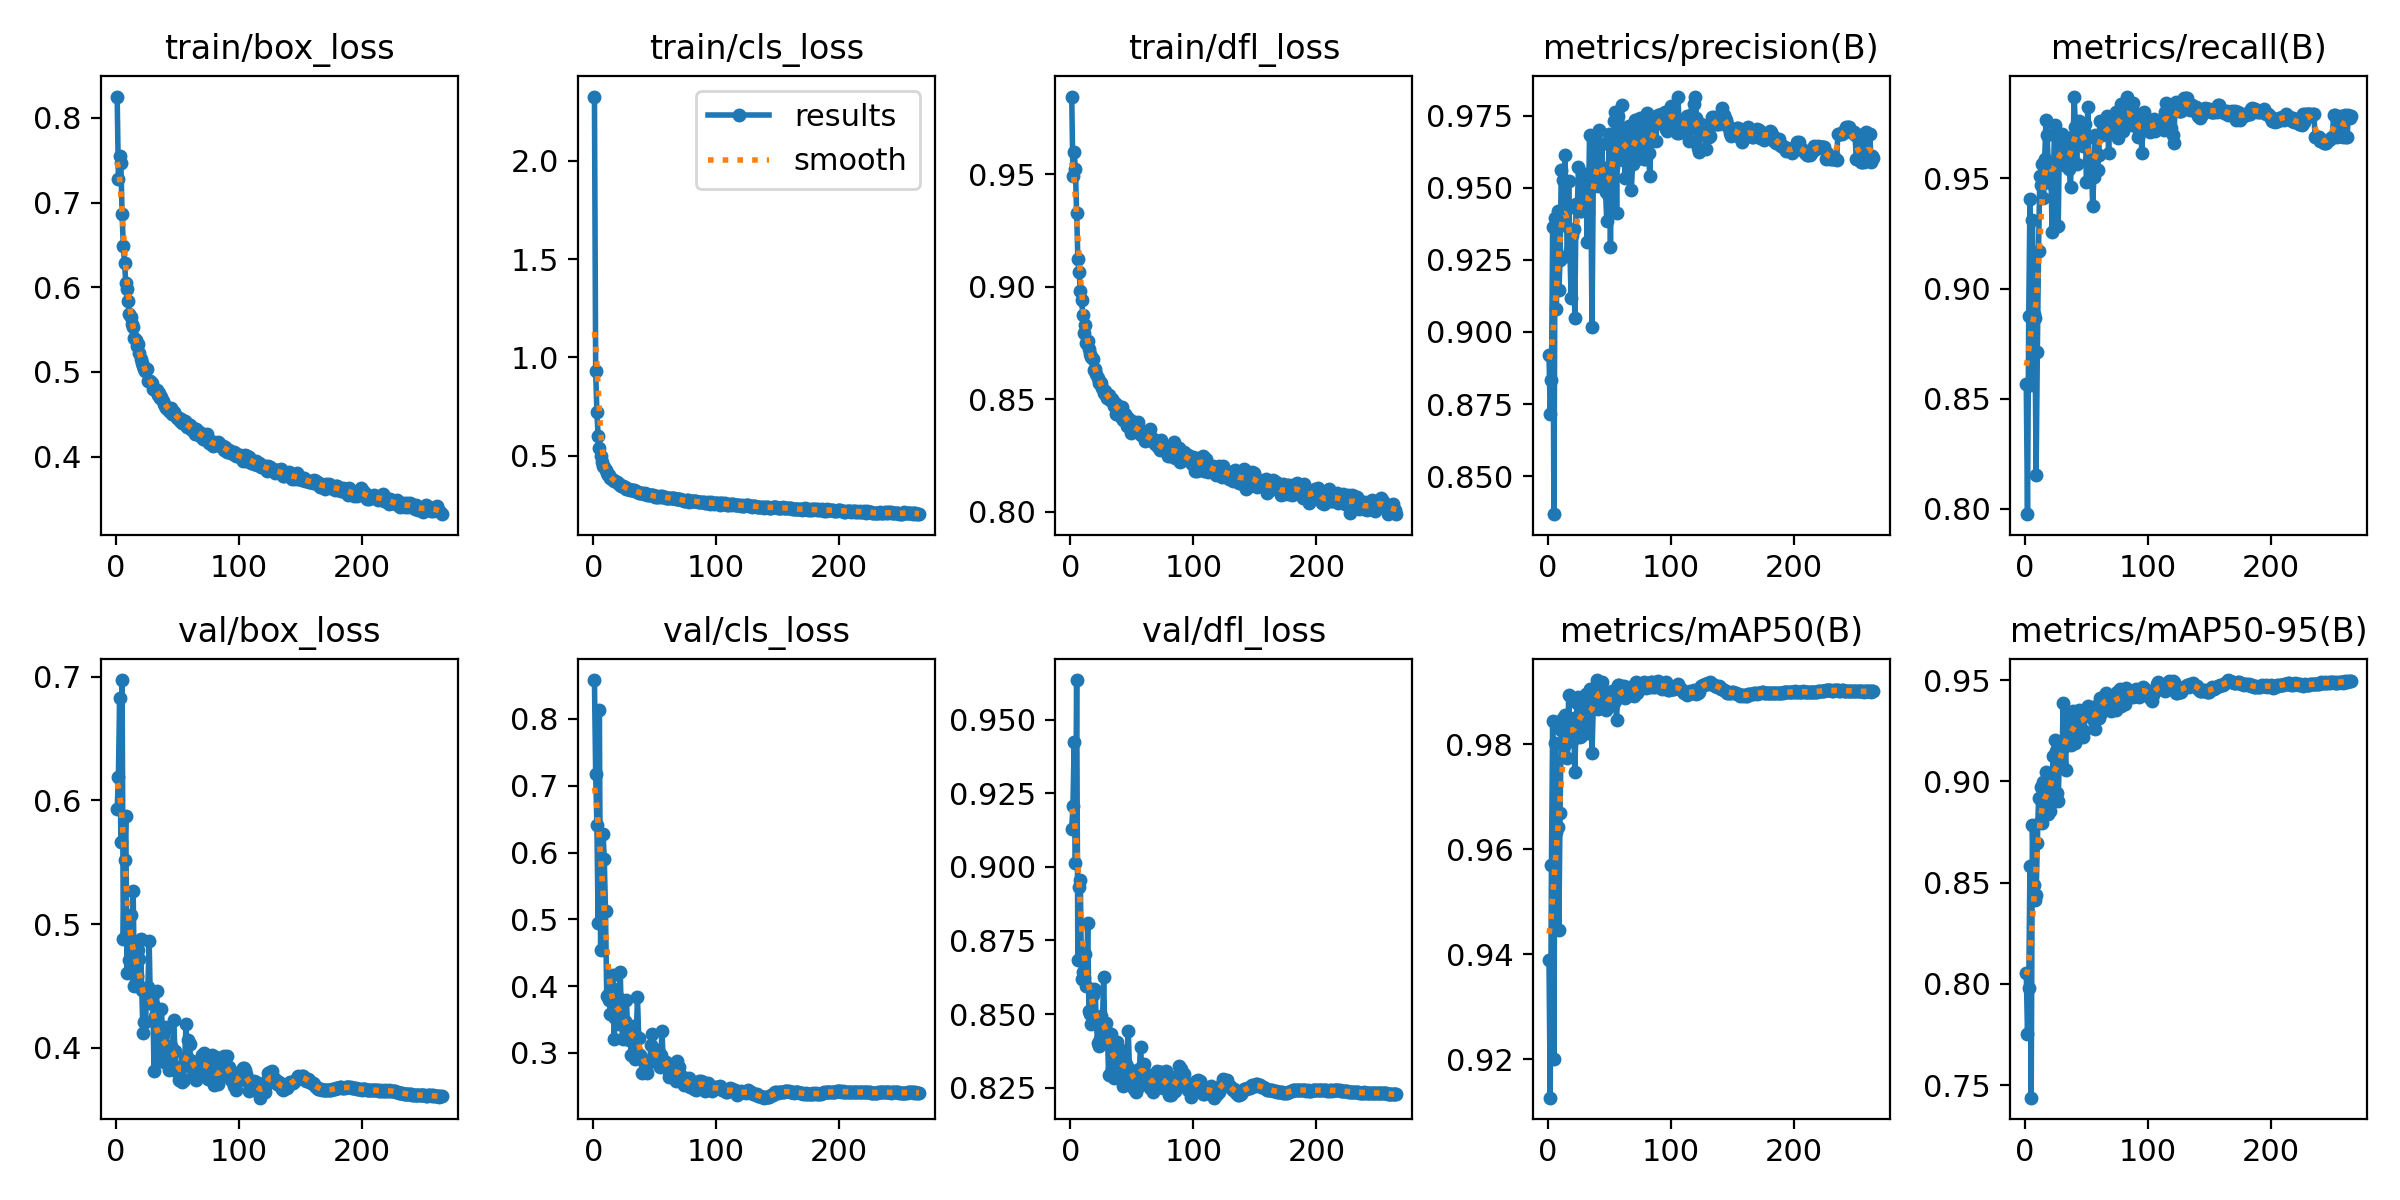

Source data for this figure (header and first rows):
epoch, time, train/box_loss, train/cls_loss, train/dfl_loss, metrics/precision(B), metrics/recall(B), metrics/mAP50(B), metrics/mAP50-95(B), val/box_loss, val/cls_loss, val/dfl_loss, lr/pg0, lr/pg1, lr/pg2
1, 43.85, 0.8252, 2.328, 0.9846, 0.8921, 0.8567, 0.9389, 0.8056, 0.593, 0.8582, 0.913, 0.003329, 0.003329, 0.003329
2, 78.88, 0.7282, 0.9309, 0.9494, 0.8714, 0.7976, 0.9127, 0.7753, 0.6186, 0.7182, 0.9207, 0.006655, 0.006655, 0.006655
3, 112.6, 0.7547, 0.7205, 0.9601, 0.8833, 0.8877, 0.957, 0.7978, 0.6827, 0.6415, 0.9423, 0.009975, 0.009975, 0.009975
4, 146.4, 0.7462, 0.6005, 0.9524, 0.9364, 0.9406, 0.9845, 0.858, 0.5662, 0.4942, 0.9013, 0.00997, 0.00997, 0.00997
5, 180.2, 0.6866, 0.5367, 0.9329, 0.8368, 0.8562, 0.9202, 0.7439, 0.6973, 0.8135, 0.9635, 0.00996, 0.00996, 0.00996
6, 214, 0.6483, 0.5005, 0.9125, 0.9396, 0.9309, 0.9802, 0.8784, 0.4881, 0.4545, 0.8685, 0.00995, 0.00995, 0.00995
7, 247.8, 0.629, 0.4693, 0.9068, 0.9079, 0.8883, 0.9633, 0.8486, 0.5515, 0.5156, 0.8931, 0.009941, 0.009941, 0.009941
8, 281.5, 0.6054, 0.4497, 0.8979, 0.942, 0.8865, 0.9642, 0.8415, 0.5875, 0.6279, 0.8955, 0.009931, 0.009931, 0.009931
9, 315.2, 0.5974, 0.4415, 0.8941, 0.9144, 0.8155, 0.9446, 0.8437, 0.4605, 0.5901, 0.8618, 0.009921, 0.009921, 0.009921
10, 348.6, 0.5834, 0.4253, 0.8876, 0.925, 0.8712, 0.967, 0.8696, 0.4939, 0.5117, 0.8643, 0.009911, 0.009911, 0.009911
11, 381.9, 0.5687, 0.4111, 0.8795, 0.9562, 0.9173, 0.9826, 0.8917, 0.4711, 0.385, 0.8622, 0.009901, 0.009901, 0.009901
12, 415.7, 0.5644, 0.4011, 0.883, 0.9526, 0.951, 0.9851, 0.8799, 0.5073, 0.386, 0.8703, 0.009891, 0.009891, 0.009891
13, 449.2, 0.5569, 0.3997, 0.8751, 0.9372, 0.9468, 0.9798, 0.8973, 0.461, 0.3796, 0.8597, 0.009881, 0.009881, 0.009881
14, 482.9, 0.5526, 0.3886, 0.8758, 0.9613, 0.9566, 0.9856, 0.8795, 0.5269, 0.358, 0.881, 0.009871, 0.009871, 0.009871
15, 516.8, 0.5403, 0.382, 0.8724, 0.9429, 0.9412, 0.9842, 0.8996, 0.4496, 0.3974, 0.8509, 0.009861, 0.009861, 0.009861
16, 550.2, 0.5379, 0.3784, 0.87, 0.9263, 0.9587, 0.9774, 0.897, 0.4531, 0.416, 0.85, 0.009851, 0.009851, 0.009851
17, 584, 0.5311, 0.3731, 0.8688, 0.9524, 0.9767, 0.9894, 0.9046, 0.4577, 0.32, 0.8465, 0.009842, 0.009842, 0.009842
18, 617.8, 0.5327, 0.3694, 0.8677, 0.9283, 0.9695, 0.9821, 0.885, 0.479, 0.3517, 0.8566, 0.009832, 0.009832, 0.009832
19, 651.2, 0.522, 0.3659, 0.8632, 0.9118, 0.9549, 0.9824, 0.8837, 0.4714, 0.3858, 0.8585, 0.009822, 0.009822, 0.009822
20, 685, 0.5149, 0.3596, 0.8635, 0.9336, 0.9481, 0.9807, 0.8854, 0.4877, 0.3773, 0.8582, 0.009812, 0.009812, 0.009812
21, 718.5, 0.5108, 0.3573, 0.8613, 0.9355, 0.9559, 0.985, 0.8997, 0.4468, 0.3432, 0.8478, 0.009802, 0.009802, 0.009802
22, 752.1, 0.5071, 0.3509, 0.8593, 0.905, 0.9255, 0.9747, 0.903, 0.4116, 0.4213, 0.84, 0.009792, 0.009792, 0.009792
23, 785.9, 0.5029, 0.348, 0.8574, 0.9443, 0.9478, 0.9841, 0.9124, 0.4205, 0.3443, 0.8392, 0.009782, 0.009782, 0.009782
24, 819.6, 0.5014, 0.3465, 0.8578, 0.9425, 0.9743, 0.9879, 0.9205, 0.421, 0.3202, 0.8416, 0.009772, 0.009772, 0.009772
25, 853.3, 0.5029, 0.3431, 0.857, 0.9573, 0.9711, 0.989, 0.9149, 0.4413, 0.3429, 0.8495, 0.009762, 0.009762, 0.009762
26, 887.3, 0.4889, 0.3401, 0.8548, 0.9418, 0.9574, 0.9813, 0.8943, 0.4493, 0.3472, 0.8474, 0.009753, 0.009753, 0.009753
27, 920.6, 0.4888, 0.3327, 0.8527, 0.942, 0.9285, 0.9816, 0.8901, 0.4864, 0.3795, 0.8626, 0.009743, 0.009743, 0.009743
28, 954.4, 0.4895, 0.3283, 0.8534, 0.9452, 0.9702, 0.9887, 0.9154, 0.4361, 0.3348, 0.8421, 0.009733, 0.009733, 0.009733
29, 987.8, 0.4874, 0.3292, 0.8516, 0.9504, 0.9696, 0.9874, 0.9104, 0.4413, 0.3196, 0.8471, 0.009723, 0.009723, 0.009723
30, 1021, 0.4793, 0.3247, 0.8506, 0.9512, 0.97, 0.9857, 0.9081, 0.4355, 0.3342, 0.8439, 0.009713, 0.009713, 0.009713
31, 1055, 0.4801, 0.3266, 0.852, 0.9548, 0.9663, 0.9895, 0.9389, 0.381, 0.2968, 0.8293, 0.009703, 0.009703, 0.009703
32, 1088, 0.4787, 0.3257, 0.8496, 0.9312, 0.9563, 0.982, 0.9168, 0.4256, 0.3406, 0.8418, 0.009693, 0.009693, 0.009693
33, 1122, 0.4784, 0.3247, 0.8498, 0.9417, 0.959, 0.9862, 0.9057, 0.4458, 0.3308, 0.8431, 0.009683, 0.009683, 0.009683
34, 1156, 0.4729, 0.3202, 0.8501, 0.9684, 0.9604, 0.9905, 0.9331, 0.3949, 0.2902, 0.8314, 0.009673, 0.009673, 0.009673
35, 1189, 0.4757, 0.3178, 0.8467, 0.9512, 0.9551, 0.9866, 0.9262, 0.391, 0.3222, 0.8282, 0.009663, 0.009663, 0.009663
36, 1223, 0.4689, 0.3138, 0.8483, 0.9016, 0.9542, 0.9783, 0.9217, 0.3961, 0.3842, 0.834, 0.009654, 0.009654, 0.009654
37, 1256, 0.4699, 0.3113, 0.8433, 0.9515, 0.9463, 0.9872, 0.9181, 0.4309, 0.3229, 0.8398, 0.009644, 0.009644, 0.009644
38, 1290, 0.4658, 0.309, 0.8476, 0.9594, 0.9686, 0.9887, 0.9214, 0.4104, 0.2961, 0.8405, 0.009634, 0.009634, 0.009634
39, 1323, 0.4621, 0.3098, 0.8455, 0.9662, 0.9648, 0.9907, 0.9346, 0.3886, 0.2921, 0.8313, 0.009624, 0.009624, 0.009624
40, 1357, 0.4594, 0.3088, 0.8466, 0.9642, 0.9871, 0.9922, 0.9258, 0.4169, 0.2704, 0.8341, 0.009614, 0.009614, 0.009614
41, 1391, 0.4576, 0.3073, 0.8422, 0.9506, 0.9732, 0.9867, 0.9188, 0.4163, 0.2892, 0.8379, 0.009604, 0.009604, 0.009604
42, 1424, 0.4576, 0.3086, 0.8463, 0.97, 0.9566, 0.9909, 0.9339, 0.3878, 0.2819, 0.8289, 0.009594, 0.009594, 0.009594
43, 1457, 0.4542, 0.3058, 0.8409, 0.9563, 0.9735, 0.9908, 0.9343, 0.3818, 0.274, 0.8255, 0.009584, 0.009584, 0.009584
44, 1491, 0.4549, 0.2984, 0.8434, 0.9651, 0.9759, 0.9918, 0.9354, 0.3949, 0.2693, 0.8307, 0.009574, 0.009574, 0.009574
45, 1524, 0.4569, 0.3004, 0.8424, 0.9519, 0.9751, 0.9901, 0.9266, 0.4016, 0.286, 0.8329, 0.009564, 0.009564, 0.009564
46, 1558, 0.45, 0.3016, 0.8381, 0.9569, 0.9711, 0.9889, 0.9311, 0.3988, 0.2881, 0.8319, 0.009555, 0.009555, 0.009555
47, 1592, 0.4524, 0.2979, 0.8417, 0.9485, 0.9647, 0.9866, 0.9221, 0.4228, 0.3119, 0.8444, 0.009545, 0.009545, 0.009545
48, 1625, 0.4493, 0.2982, 0.8407, 0.9385, 0.9691, 0.9873, 0.9251, 0.397, 0.3283, 0.8312, 0.009535, 0.009535, 0.009535
49, 1659, 0.4485, 0.299, 0.835, 0.9477, 0.9747, 0.9893, 0.9343, 0.3813, 0.2913, 0.8284, 0.009525, 0.009525, 0.009525
50, 1693, 0.4453, 0.2893, 0.8402, 0.9686, 0.9486, 0.9878, 0.9359, 0.3842, 0.2953, 0.829, 0.009515, 0.009515, 0.009515
51, 1726, 0.445, 0.2933, 0.8374, 0.9293, 0.9822, 0.989, 0.9373, 0.3741, 0.2961, 0.8268, 0.009505, 0.009505, 0.009505
52, 1760, 0.4425, 0.2914, 0.8366, 0.9652, 0.9583, 0.9902, 0.9361, 0.3752, 0.286, 0.8245, 0.009495, 0.009495, 0.009495
53, 1793, 0.4442, 0.2914, 0.8368, 0.9571, 0.9582, 0.9876, 0.9355, 0.3738, 0.3039, 0.8234, 0.009485, 0.009485, 0.009485
54, 1827, 0.4401, 0.2937, 0.8365, 0.973, 0.9582, 0.9885, 0.9334, 0.372, 0.2782, 0.8279, 0.009475, 0.009475, 0.009475
55, 1860, 0.4395, 0.29, 0.8399, 0.9764, 0.9374, 0.9881, 0.933, 0.3743, 0.2973, 0.8252, 0.009465, 0.009465, 0.009465
56, 1894, 0.4417, 0.2939, 0.8369, 0.9412, 0.9506, 0.9847, 0.93, 0.3918, 0.3328, 0.8314, 0.009456, 0.009456, 0.009456
57, 1927, 0.4386, 0.2886, 0.8339, 0.9749, 0.9695, 0.9913, 0.9257, 0.419, 0.2814, 0.8387, 0.009446, 0.009446, 0.009446
58, 1961, 0.4352, 0.2876, 0.8353, 0.9632, 0.968, 0.9913, 0.9371, 0.3926, 0.2844, 0.8311, 0.009436, 0.009436, 0.009436
59, 1995, 0.4381, 0.2864, 0.8344, 0.9666, 0.954, 0.9897, 0.9315, 0.4061, 0.2859, 0.8324, 0.009426, 0.009426, 0.009426
60, 2028, 0.437, 0.2867, 0.8355, 0.9786, 0.9606, 0.9902, 0.9314, 0.4034, 0.2787, 0.833, 0.009416, 0.009416, 0.009416
... 205 more rows
